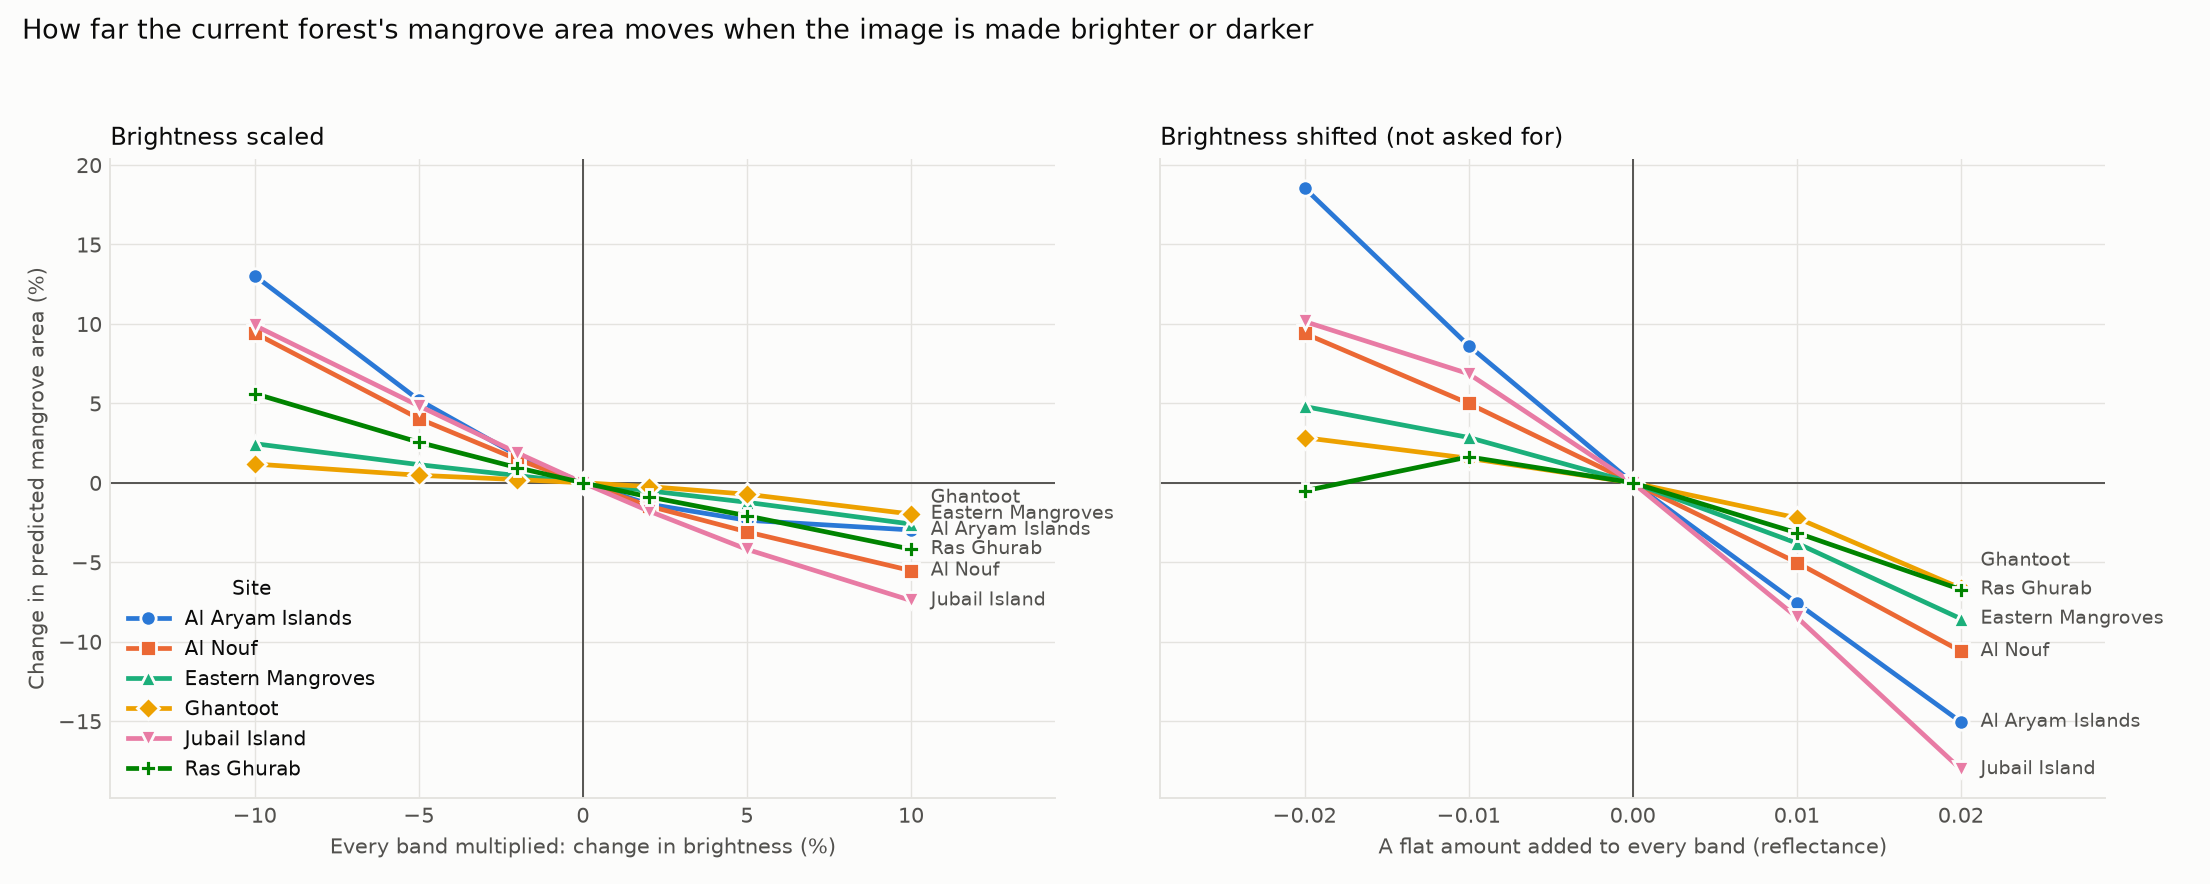

The table this chart was drawn from, first rows:
site, change, amount, area_change_pct, scene_min_pct, scene_max_pct, scenes
al_aryam_islands, scale, -10.0, 13.03, 8.45, 20.3, 7
al_aryam_islands, scale, -5.0, 5.21, 3.71, 9.17, 7
al_aryam_islands, scale, -2.0, 1.73, 1.19, 3.18, 7
al_aryam_islands, scale, 2.0, -1.34, -2.33, -0.93, 7
al_aryam_islands, scale, 5.0, -2.36, -5.65, -1.35, 7
al_aryam_islands, scale, 10.0, -2.97, -8.13, -1.1, 7
al_aryam_islands, offset, -0.02, 18.55, 11.36, 29.47, 7
al_aryam_islands, offset, -0.01, 8.63, 5.65, 13.95, 7
al_aryam_islands, offset, 0.01, -7.57, -12.4, -3.49, 7
al_aryam_islands, offset, 0.02, -15.05, -26.46, -6.85, 7
al_nouf, scale, -10.0, 9.42, 2.74, 50.0, 5
al_nouf, scale, -5.0, 4.04, 0.79, 21.71, 5
al_nouf, scale, -2.0, 1.47, -0.06, 6.59, 5
al_nouf, scale, 2.0, -1.46, -5.81, -0.38, 5
al_nouf, scale, 5.0, -3.09, -12.6, -1.01, 5
al_nouf, scale, 10.0, -5.53, -25.58, -1.81, 5
al_nouf, offset, -0.02, 9.4, 0.04, 101.4, 5
al_nouf, offset, -0.01, 4.99, 0.14, 43.99, 5
al_nouf, offset, 0.01, -5.02, -30.43, 0.15, 5
al_nouf, offset, 0.02, -10.6, -52.71, -1.62, 5
eastern_mangroves, scale, -10.0, 2.46, 0.86, 3.49, 7
eastern_mangroves, scale, -5.0, 1.14, 0.19, 1.6, 7
eastern_mangroves, scale, -2.0, 0.45, 0.0, 0.66, 7
eastern_mangroves, scale, 2.0, -0.5, -0.7, -0.34, 7
eastern_mangroves, scale, 5.0, -1.23, -1.68, -0.67, 7
eastern_mangroves, scale, 10.0, -2.6, -3.14, -1.87, 7
eastern_mangroves, offset, -0.02, 4.8, 2.17, 7.59, 7
eastern_mangroves, offset, -0.01, 2.85, 1.23, 3.74, 7
eastern_mangroves, offset, 0.01, -3.8, -4.78, -2.62, 7
eastern_mangroves, offset, 0.02, -8.56, -10.6, -5.99, 7
ghantoot, scale, -10.0, 1.18, -0.71, 4.06, 7
ghantoot, scale, -5.0, 0.47, -0.89, 2.54, 7
ghantoot, scale, -2.0, 0.2, -0.35, 1.24, 7
ghantoot, scale, 2.0, -0.24, -1.55, 0.25, 7
ghantoot, scale, 5.0, -0.72, -4.31, 0.3, 7
ghantoot, scale, 10.0, -1.97, -9.63, -0.2, 7
ghantoot, offset, -0.02, 2.84, 0.63, 6.69, 7
ghantoot, offset, -0.01, 1.54, -0.32, 4.0, 7
ghantoot, offset, 0.01, -2.21, -7.39, 0.14, 7
ghantoot, offset, 0.02, -6.64, -17.86, -1.54, 7
jubail_island, scale, -10.0, 9.9, 3.02, 18.06, 7
jubail_island, scale, -5.0, 4.84, 1.6, 7.29, 7
jubail_island, scale, -2.0, 1.88, 0.86, 2.53, 7
jubail_island, scale, 2.0, -1.77, -2.3, -1.27, 7
jubail_island, scale, 5.0, -4.19, -5.58, -2.35, 7
jubail_island, scale, 10.0, -7.41, -10.22, -1.4, 7
jubail_island, offset, -0.02, 10.15, -3.67, 21.49, 7
jubail_island, offset, -0.01, 6.86, 2.4, 10.37, 7
jubail_island, offset, 0.01, -8.46, -10.76, -4.55, 7
jubail_island, offset, 0.02, -18.03, -26.82, -10.32, 7
ras_ghurab, scale, -10.0, 5.61, 3.49, 10.2, 7
ras_ghurab, scale, -5.0, 2.55, 0.91, 4.46, 7
ras_ghurab, scale, -2.0, 0.95, 0.13, 1.61, 7
ras_ghurab, scale, 2.0, -0.88, -1.43, -0.12, 7
ras_ghurab, scale, 5.0, -2.08, -3.72, -0.3, 7
ras_ghurab, scale, 10.0, -4.18, -8.33, -1.46, 7
ras_ghurab, offset, -0.02, -0.51, -10.18, 12.52, 7
ras_ghurab, offset, -0.01, 1.63, -1.52, 6.31, 7
ras_ghurab, offset, 0.01, -3.15, -5.21, 0.37, 7
ras_ghurab, offset, 0.02, -6.72, -12.01, -2.0, 7
